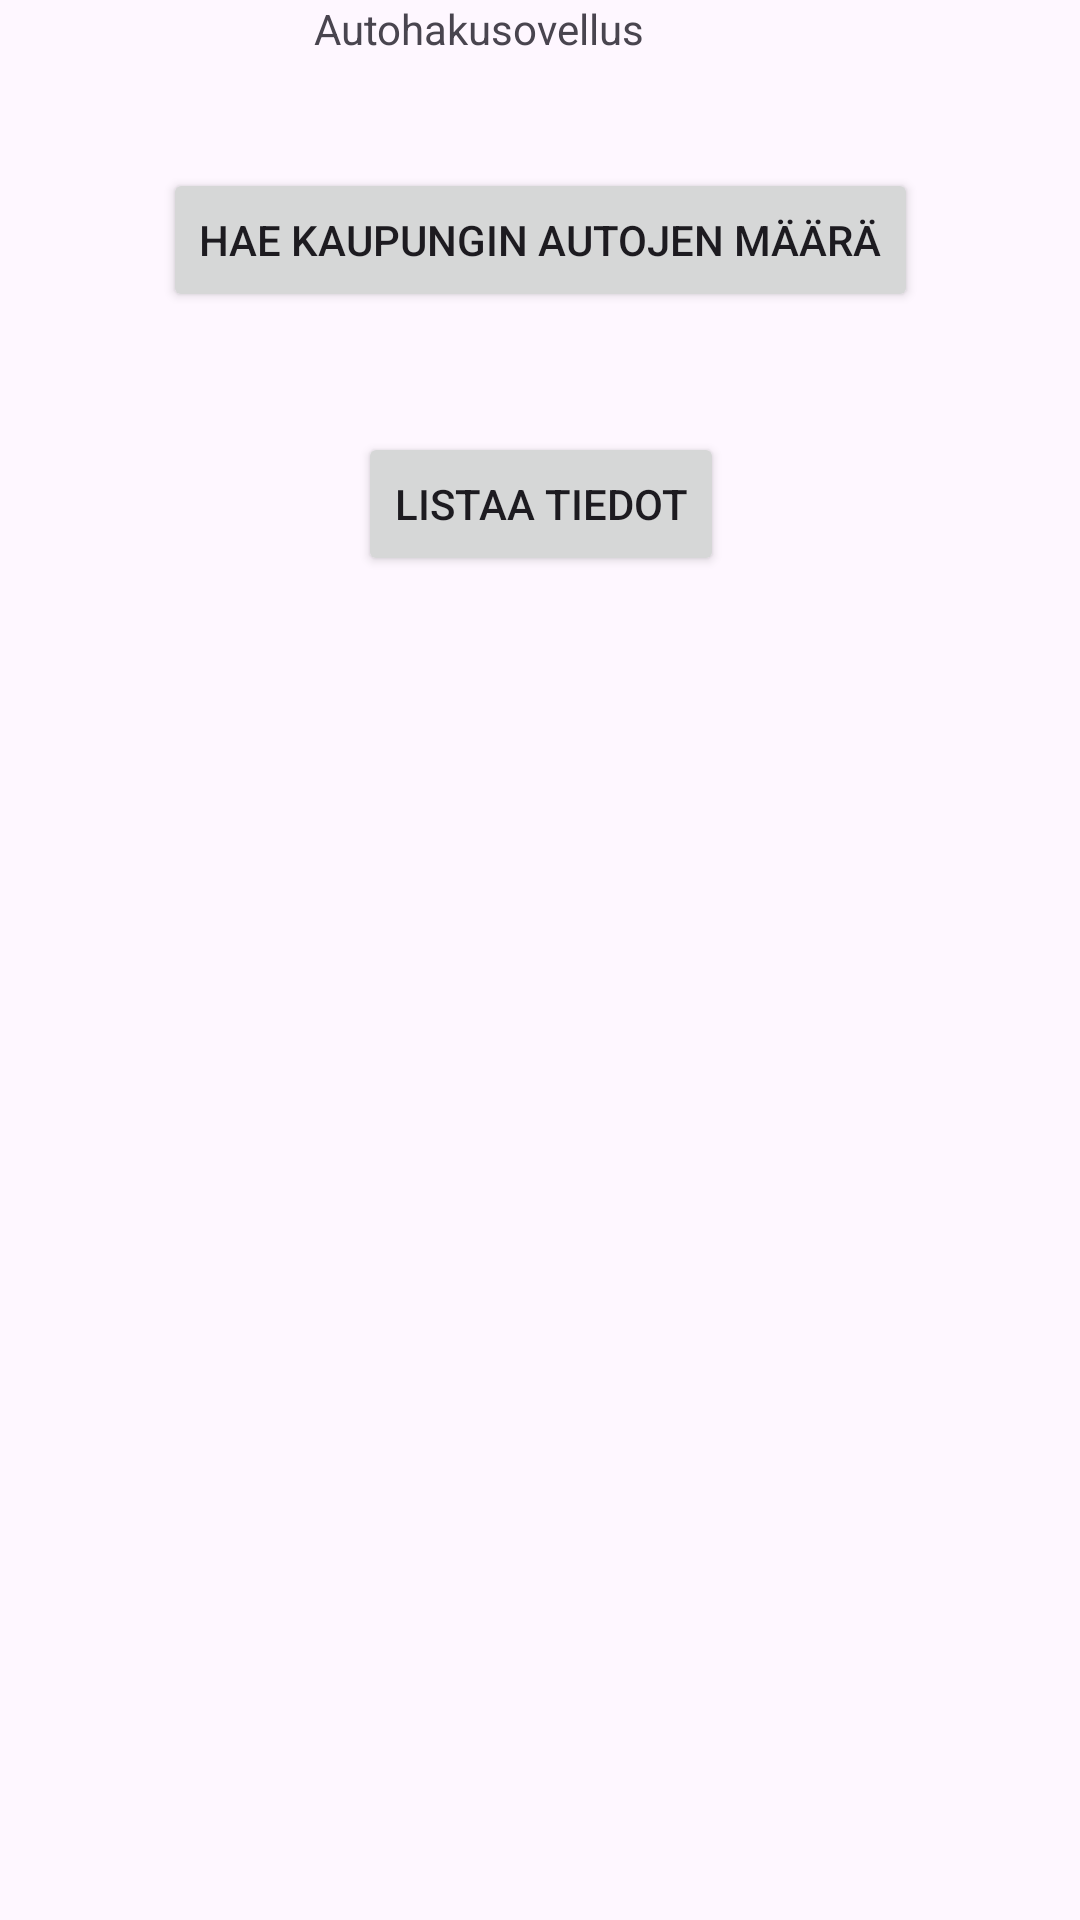

Here is an Android app screen rendered from its layout file. Give the layout XML and the strings, colors and styles it references.
<!-- AndroidManifest.xml: application theme Theme.Vk10 -->
<!-- res/layout/activity_main.xml -->
<?xml version="1.0" encoding="utf-8"?>
<androidx.constraintlayout.widget.ConstraintLayout xmlns:android="http://schemas.android.com/apk/res/android"
    xmlns:app="http://schemas.android.com/apk/res-auto"
    xmlns:tools="http://schemas.android.com/tools"
    android:id="@+id/main"
    android:layout_width="match_parent"
    android:layout_height="match_parent"
    tools:context=".MainActivity">

    <TextView
        android:id="@+id/welcomeText"
        android:layout_width="151dp"
        android:layout_height="24dp"
        android:text="Autohakusovellus"
        app:layout_constraintEnd_toEndOf="parent"
        app:layout_constraintStart_toStartOf="parent"
        tools:layout_editor_absoluteY="102dp" />

    <Button
        android:id="@+id/SearchActivityButton"
        android:layout_width="wrap_content"
        android:layout_height="wrap_content"
        android:layout_marginTop="32dp"
        android:onClick="switchToSearch"
        android:text="Hae kaupungin autojen määrä"
        app:layout_constraintEnd_toEndOf="parent"
        app:layout_constraintStart_toStartOf="parent"
        app:layout_constraintTop_toBottomOf="@+id/welcomeText" />

    <Button
        android:id="@+id/ListInfoActivityButton"
        android:layout_width="wrap_content"
        android:layout_height="wrap_content"
        android:layout_marginTop="40dp"
        android:onClick="switchToList"
        android:text="Listaa tiedot"
        app:layout_constraintEnd_toEndOf="@+id/SearchActivityButton"
        app:layout_constraintStart_toStartOf="@+id/SearchActivityButton"
        app:layout_constraintTop_toBottomOf="@+id/SearchActivityButton" />

</androidx.constraintlayout.widget.ConstraintLayout>
<!-- resources referenced by this layout -->
<resources>
  <style name="Theme.Vk10" parent="Base.Theme.Vk10" />
  <style name="Base.Theme.Vk10" parent="Theme.Material3.DayNight.NoActionBar">
          
          
      </style>
</resources>
